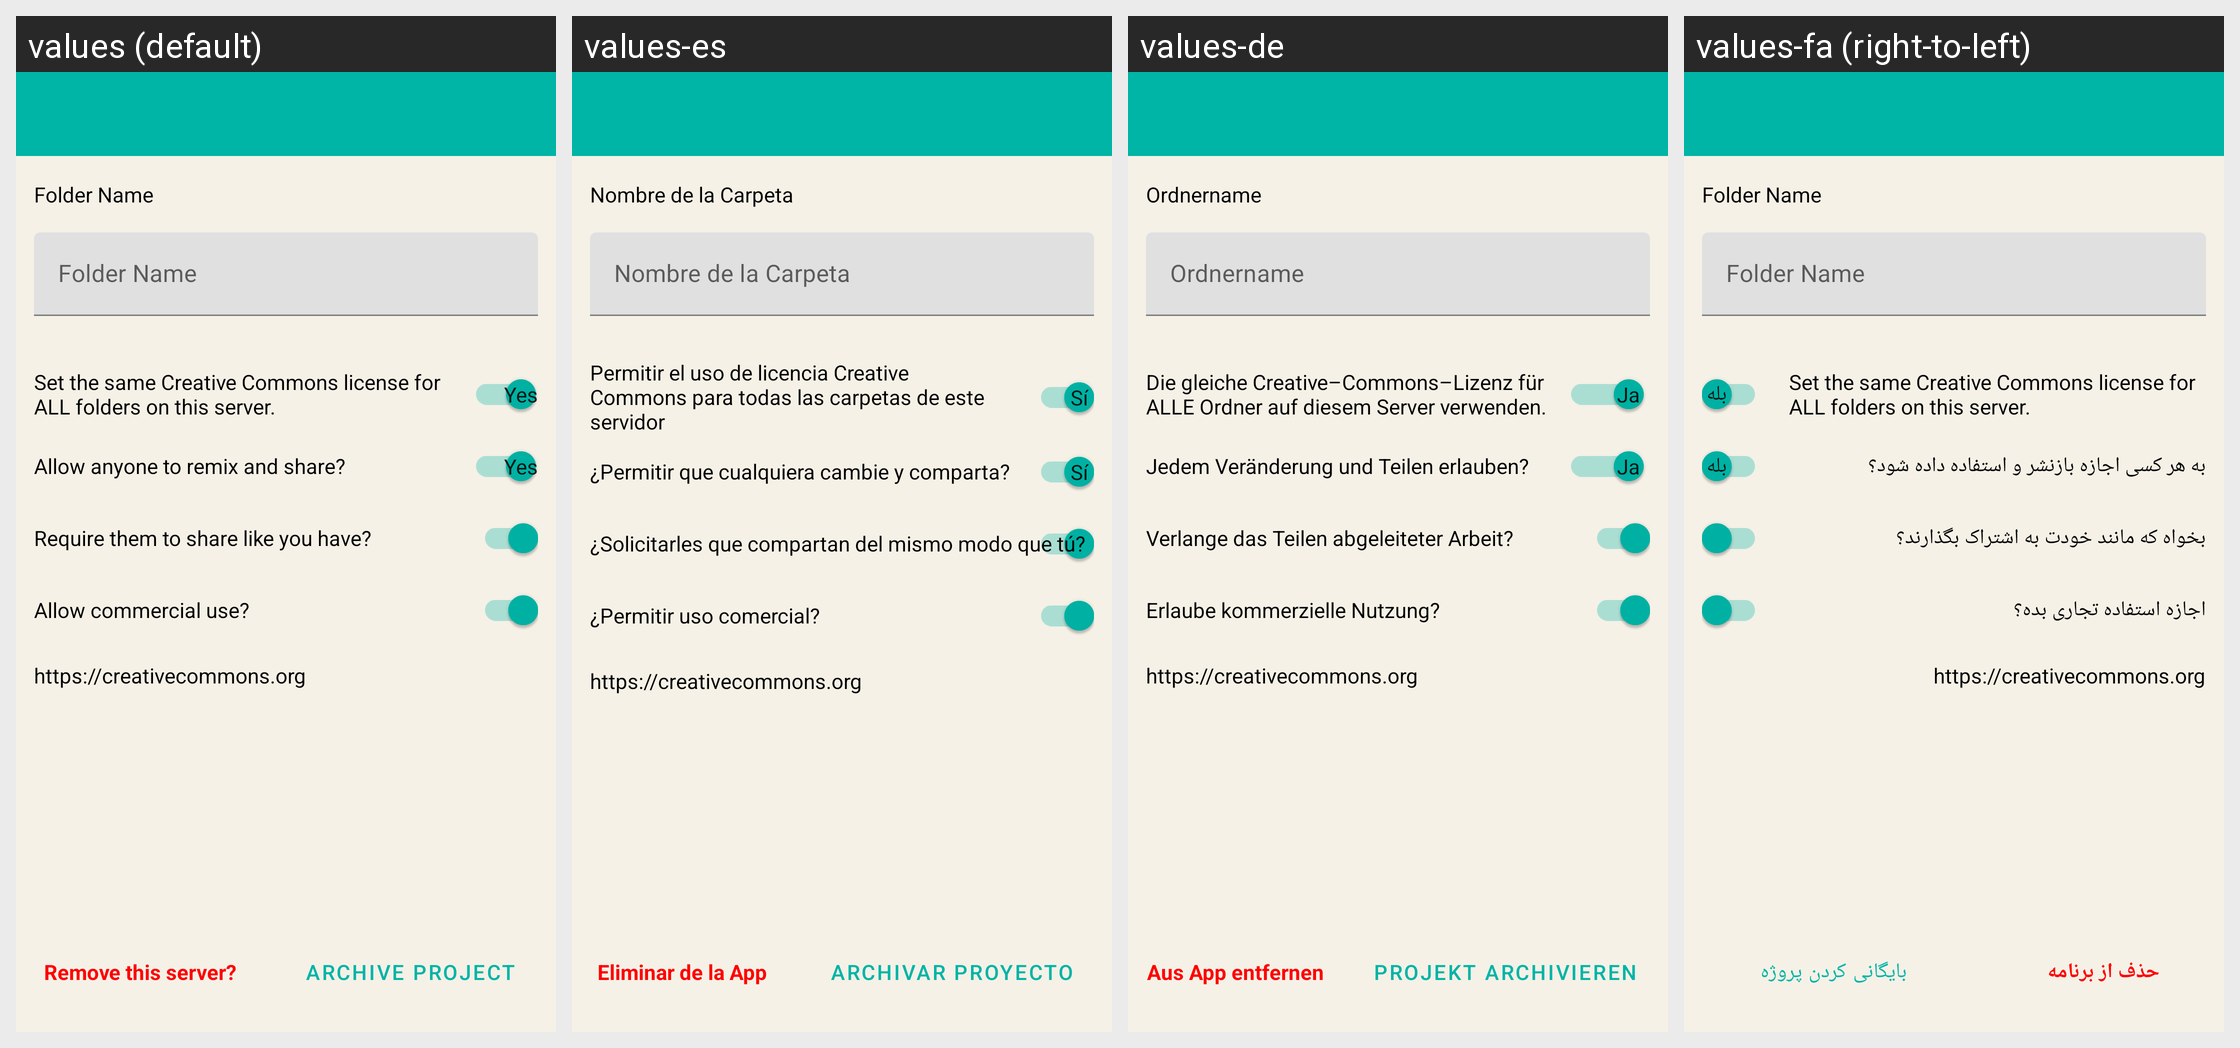

This grid shows one Android layout under several languages. Give, for every string resource on the screen, its name, the default text and each shown locale's text.
Android screen res/layout/activity_edit_folder.xml rendered under 4 locales, left to right: values (default), values-es, values-de, values-fa (right-to-left). Device: Nexus 5 (rendered at 1080×1920; each locale shown at half size, 540×960, under a caption strip naming it); theme AppTheme.NoActionBar.
Other locales in the repository, not shown: values-ar, values-fr, values-it, values-nl, values-pt-rBR, values-ru, values-sv, values-tr, values-uk, values-zh-rCN, values-zh-rTW.
Strings drawn on this screen, with the default value and each locale's value (text and hints the layout hard-codes, and strings that could not be matched under every locale, appear in the picture but are not listed):

folder_name
  values: Folder Name
  values-es: Nombre de la Carpeta
  values-de: Ordnername
  values-fa: Folder Name  [not translated; the default value is used]

remove_from_app
  values: Remove this server?
  values-es: Eliminar de la App
  values-de: Aus App entfernen
  values-fa: حذف از برنامه

action_archive_project
  values: Archive Project
  values-es: Archivar Proyecto
  values-de: Projekt archivieren
  values-fa: بایگانی کردن پروژه

set_the_same_creative_commons_license_for_all_folders_on_this_server
  values: Set the same Creative Commons license for ALL folders on this server.
  values-es: Permitir el uso de licencia Creative Commons para todas las carpetas de este servidor
  values-de: Die gleiche Creative–Commons–Lizenz für ALLE Ordner auf diesem Server verwenden.
  values-fa: Set the same Creative Commons license for ALL folders on this server.  [not translated; the default value is used]

info_license_deriv
  values: Allow anyone to remix and share?
  values-es: ¿Permitir que cualquiera cambie y comparta?
  values-de: Jedem Veränderung und Teilen erlauben?
  values-fa: به هر کسی اجازه بازنشر و استفاده داده شود؟

info_license_sharealike
  values: Require them to share like you have?
  values-es: ¿Solicitarles que compartan del mismo modo que tú?
  values-de: Verlange das Teilen abgeleiteter Arbeit?
  values-fa: بخواه که مانند خودت به اشتراک بگذارند؟

info_license_comm
  values: Allow commercial use?
  values-es: ¿Permitir uso comercial?
  values-de: Erlaube kommerzielle Nutzung?
  values-fa: اجازه استفاده تجاری بده؟
